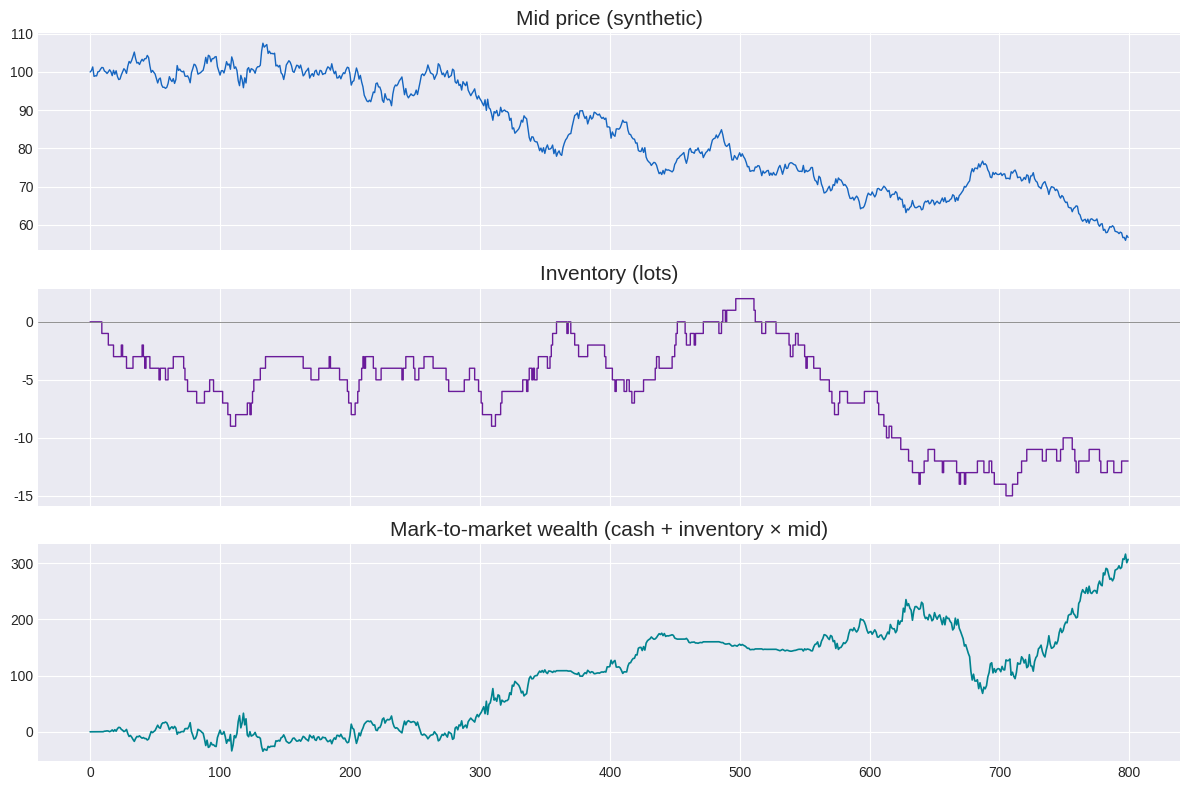
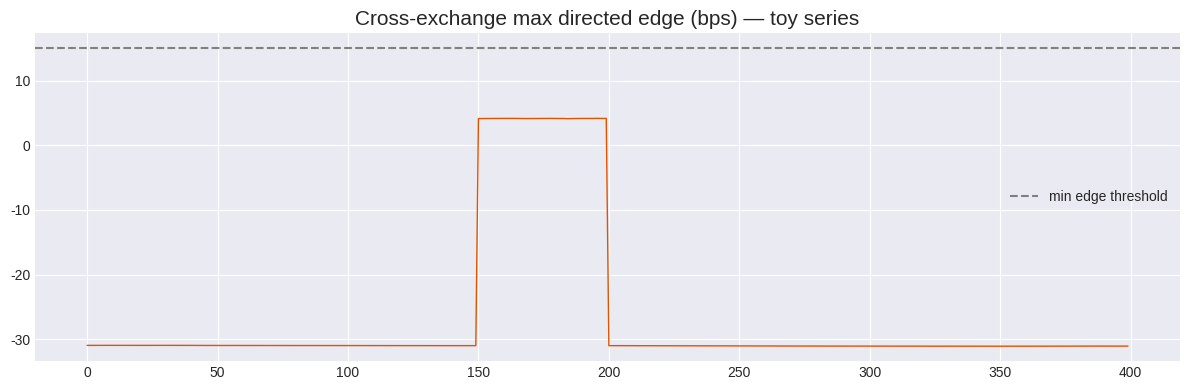
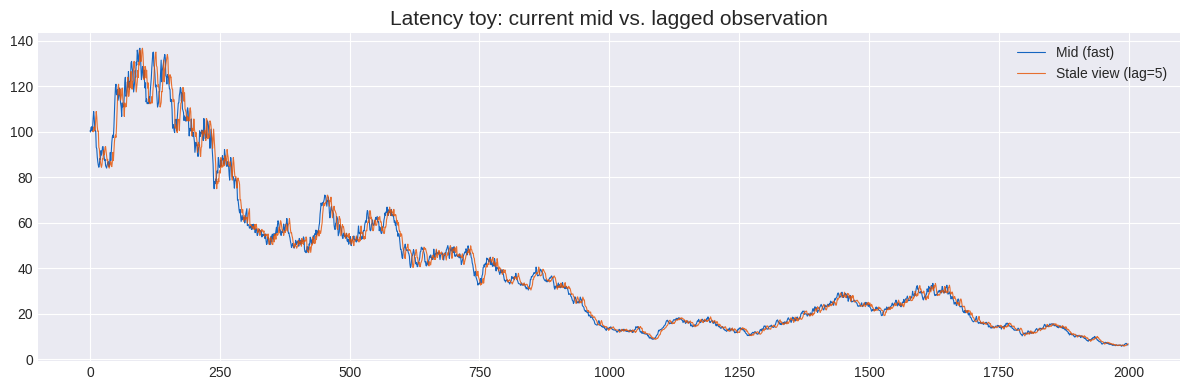

Reproduce these figures in Python, in order.
# ========================================
# Setup
# ========================================

import numpy as np
import pandas as pd
import matplotlib.pyplot as plt
import seaborn as sns
from dataclasses import dataclass
from typing import Dict, List, Tuple
from datetime import datetime
import warnings

warnings.filterwarnings("ignore")

RANDOM_SEED = 42
np.random.seed(RANDOM_SEED)

plt.style.use("seaborn-v0_8-darkgrid")
sns.set_palette("husl")
plt.rcParams.update({"figure.figsize": (14, 6), "axes.titlesize": 15, "figure.dpi": 100})

COLORS = {
    "mid": "#1565C0",
    "bid": "#2E7D32",
    "ask": "#C62828",
    "inv": "#6A1B9A",
    "pnl": "#00838F",
    "edge": "#E65100",
}

print("=" * 78)
print(" " * 8 + "MODULE 5.3: MARKET MAKING & ARBITRAGE")
print("=" * 78)
print(datetime.now().strftime("%Y-%m-%d %H:%M:%S"))


def simulate_market_making(
    n_steps: int = 800,
    mid0: float = 100.0,
    daily_vol: float = 0.20,
    half_spread: float = 0.08,
    gamma_skew: float = 0.02,
    fill_prob: float = 0.22,
    max_inventory: int = 15,
    seed: int = 42,
) -> pd.DataFrame:
    # Toy MM: log-normal mid; with prob fill_prob a trade may occur (random buy/sell flow).
    rng = np.random.default_rng(seed)
    dt = 1 / 252
    sig_sqrt_dt = daily_vol * np.sqrt(dt)

    mid = np.zeros(n_steps)
    inv = np.zeros(n_steps, dtype=np.int32)
    cash = np.zeros(n_steps)
    mid[0] = mid0

    for t in range(1, n_steps):
        mid[t] = mid[t - 1] * np.exp(-0.5 * daily_vol**2 * dt + sig_sqrt_dt * rng.standard_normal())
        q = int(inv[t - 1])
        center = mid[t] - gamma_skew * q
        bid = center - half_spread
        ask = center + half_spread

        can_buy = q < max_inventory
        can_sell = q > -max_inventory

        if rng.random() >= fill_prob:
            inv[t] = q
            cash[t] = cash[t - 1]
            continue

        # 0: aggressor sells -> we lift bid (inventory up); 1: aggressor buys -> we hit ask (inventory down)
        side = rng.integers(0, 2)
        if side == 0 and can_buy:
            inv[t] = q + 1
            cash[t] = cash[t - 1] - bid
        elif side == 1 and can_sell:
            inv[t] = q - 1
            cash[t] = cash[t - 1] + ask
        else:
            inv[t] = q
            cash[t] = cash[t - 1]

    df = pd.DataFrame(
        {
            "mid": mid,
            "inventory": inv,
            "cash": cash,
            "mtm": cash + inv.astype(float) * mid,
        }
    )
    df["pnl_change"] = df["mtm"].diff().fillna(0)
    return df


mm = simulate_market_making()
print("Market-making toy run (last 5 rows):")
print(mm.tail())

fig, ax = plt.subplots(3, 1, figsize=(12, 8), sharex=True)
ax[0].plot(mm.index, mm["mid"], color=COLORS["mid"], lw=1)
ax[0].set_title("Mid price (synthetic)")
ax[1].step(mm.index, mm["inventory"], where="post", color=COLORS["inv"], lw=1)
ax[1].axhline(0, color="gray", lw=0.6)
ax[1].set_title("Inventory (lots)")
ax[2].plot(mm.index, mm["mtm"], color=COLORS["pnl"], lw=1.2)
ax[2].set_title("Mark-to-market wealth (cash + inventory × mid)")
plt.tight_layout()
plt.show()


def triangular_fx_factor(rates: Dict[str, Dict[str, float]], cycle: List[str]) -> float:
    # Multiply rates along cycle[0]->cycle[1]->...->cycle[0].
    f = 1.0
    for i in range(len(cycle) - 1):
        a, b = cycle[i], cycle[i + 1]
        f *= rates[a][b]
    return f


def scan_triangular(
    rates: Dict[str, Dict[str, float]], currencies: List[str]
) -> pd.DataFrame:
    # All directed 3-cycles (for 3 currencies, 2 directions).
    rows = []
    a, b, c = currencies
    cycles = [
        [a, b, c, a],
        [a, c, b, a],
    ]
    for cy in cycles:
        fac = triangular_fx_factor(rates, cy)
        rows.append({"cycle": " → ".join(cy), "factor": fac, "bps_gross": (fac - 1) * 1e4})
    return pd.DataFrame(rows)


# Consistent triangle (approximately)
rates_ok = {
    "USD": {"EUR": 0.92, "GBP": 0.79},
    "EUR": {"USD": 1 / 0.92, "GBP": 0.86},
    "GBP": {"USD": 1 / 0.79, "EUR": 1 / 0.86},
}
df_ok = scan_triangular(rates_ok, ["USD", "EUR", "GBP"])
print("Consistent mids (factor should be ~1):")
print(df_ok.to_string(index=False))

# Introduce a stale EUR/GBP — dislocation
rates_bad = {k: {k2: v2 for k2, v2 in v.items()} for k, v in rates_ok.items()}
rates_bad["EUR"]["GBP"] = 0.90
rates_bad["GBP"]["EUR"] = 1 / 0.90

df_bad = scan_triangular(rates_bad, ["USD", "EUR", "GBP"])
print("\nWith mispriced EUR/GBP cross:")
print(df_bad.to_string(index=False))


@dataclass
class VenueQuote:
    name: str
    bid: float
    ask: float
    fee_bps: float = 5.0


def cross_exchange_edge(buy_at: VenueQuote, sell_at: VenueQuote) -> Dict[str, float]:
    # Buy at buy_at (lift ask), sell at sell_at (hit bid); fee each leg in bps.
    buy_px = buy_at.ask * (1 + buy_at.fee_bps / 1e4)
    sell_px = sell_at.bid * (1 - sell_at.fee_bps / 1e4)
    edge_per_unit = sell_px - buy_px
    edge_bps = (edge_per_unit / buy_px) * 1e4 if buy_px > 0 else np.nan
    return {
        "buy_venue": buy_at.name,
        "sell_venue": sell_at.name,
        "edge_per_unit": edge_per_unit,
        "edge_bps": edge_bps,
    }


def scan_all_pairs(venues: List[VenueQuote]) -> pd.DataFrame:
    rows = []
    for i, v_buy in enumerate(venues):
        for j, v_sell in enumerate(venues):
            if i == j:
                continue
            rows.append(cross_exchange_edge(v_buy, v_sell))
    return pd.DataFrame(rows)


# Synthetic: two exchanges, transient gap
v_a = VenueQuote("Exchange A", bid=99.85, ask=100.05, fee_bps=8)
v_b = VenueQuote("Exchange B", bid=100.20, ask=100.40, fee_bps=8)

scan_df = scan_all_pairs([v_a, v_b])
print("Cross-venue scan (all directed buy→sell):")
print(scan_df.to_string(index=False))

best = scan_df.loc[scan_df["edge_per_unit"].idxmax()]
print(f"\nBest gross direction: buy {best['buy_venue']}, sell {best['sell_venue']}, edge_bps={best['edge_bps']:.2f}")

# Time series: random mids + occasional gap
rng = np.random.default_rng(1)
n = 400
mid = 100 + np.cumsum(rng.standard_normal(n) * 0.03)
spread_a = 0.10
spread_b = 0.12
# B is sometimes cheap on ask vs A bid
gap = np.zeros(n)
gap[150:200] = 0.35
ask_a = mid + spread_a / 2
bid_a = mid - spread_a / 2
ask_b = mid + spread_b / 2 - gap
bid_b = mid - spread_b / 2 - gap * 0.5

fee = 10
edges = []
for t in range(n):
    va = VenueQuote("A", bid_a[t], ask_a[t], fee)
    vb = VenueQuote("B", bid_b[t], ask_b[t], fee)
    e1 = cross_exchange_edge(va, vb)["edge_bps"]
    e2 = cross_exchange_edge(vb, va)["edge_bps"]
    edges.append(max(e1, e2))

ts = pd.Series(edges, name="max_edge_bps")
signals = ts[ts > 15]
print(f"\nTime-series scan: {len(signals)} bars with max edge > 15 bps (toy)")

fig, ax = plt.subplots(figsize=(12, 4))
ax.plot(ts.index, ts.values, color=COLORS["edge"], lw=1)
ax.axhline(15, color="gray", ls="--", label="min edge threshold")
ax.set_title("Cross-exchange max directed edge (bps) — toy series")
ax.legend()
plt.tight_layout()
plt.show()


def fair_future_price(spot: float, r: float, q: float, T_years: float) -> float:
    return spot * np.exp((r - q) * T_years)


def index_basis_bps(spot: float, future: float, r: float, q: float, T_years: float) -> float:
    f_fair = fair_future_price(spot, r, q, T_years)
    return (future - f_fair) / f_fair * 1e4


def scan_index_futures(rows: List[dict]) -> pd.DataFrame:
    out = []
    for row in rows:
        bps = index_basis_bps(row["spot"], row["future"], row["r"], row["q"], row["T"])
        out.append({**row, "fair_future": fair_future_price(row["spot"], row["r"], row["q"], row["T"]), "basis_bps": bps})
    return pd.DataFrame(out)


universe = [
    {"name": "US broad", "spot": 5200.0, "future": 5235.0, "r": 0.045, "q": 0.015, "T": 0.25},
    {"name": "US broad (rich)", "spot": 5200.0, "future": 5280.0, "r": 0.045, "q": 0.015, "T": 0.25},
    {"name": "US broad (cheap)", "spot": 5200.0, "future": 5210.0, "r": 0.045, "q": 0.015, "T": 0.25},
]

scan_idx = scan_index_futures(universe)
print("Index futures basis vs. fair value:")
print(scan_idx[["name", "spot", "future", "fair_future", "basis_bps"]].to_string(index=False))

rich = scan_idx.loc[scan_idx["basis_bps"].idxmax()]
print(f"\nRichest contract vs. model: {rich['name']}, basis {rich['basis_bps']:.1f} bps")


def latency_arb_toy(
    n: int = 2000,
    lag: int = 5,
    half_spread: float = 0.15,
    vol: float = 0.5,
    seed: int = 0,
) -> pd.DataFrame:
    rng = np.random.default_rng(seed)
    dt = 1 / 252
    z = rng.standard_normal(n)
    mid = 100 * np.exp(np.cumsum(vol * np.sqrt(dt) * z) - 0.5 * vol**2 * dt * np.arange(n))
    stale = pd.Series(mid).shift(lag).values
    # If stale bid/ask were left fixed at t-lag while mid moved: ask_pickoff = mid > stale + half_spread (someone buys cheap from us — we sold too cheap)
    # Simplified flag: mid moved away from stale center by more than 2 * half_spread
    displacement = np.abs(mid - stale)
    pickable = displacement > 2 * half_spread
    return pd.DataFrame({"mid": mid, "stale": stale, "pickable": pickable})


lat = latency_arb_toy()
print(f"Fraction of steps with large stale vs. mid dislocation: {lat['pickable'].mean():.2%}")

fig, ax = plt.subplots(figsize=(12, 4))
ax.plot(lat.index, lat["mid"], label="Mid (fast)", color=COLORS["mid"], lw=0.8)
ax.plot(lat.index, lat["stale"], label=f"Stale view (lag={5})", color=COLORS["edge"], lw=0.8, alpha=0.8)
ax.set_title("Latency toy: current mid vs. lagged observation")
ax.legend()
plt.tight_layout()
plt.show()

print("\n" + "=" * 78)
print("MODULE 5.3 — SUMMARY")
print("=" * 78)
print("MM: spread minus inventory and adverse selection; inventory skew matters.")
print("FX triangle: multiply conversion factors; >1 gross profit before costs.")
print("Cross-venue: always net fees; crypto adds transfer and funding reality.")
print("Index: fair F from S, r, q, T; basis drives arb desks in production.")
print("Latency: stale quotes vs. fast feed — policy and microstructure, not just math.")
print("=" * 78)
